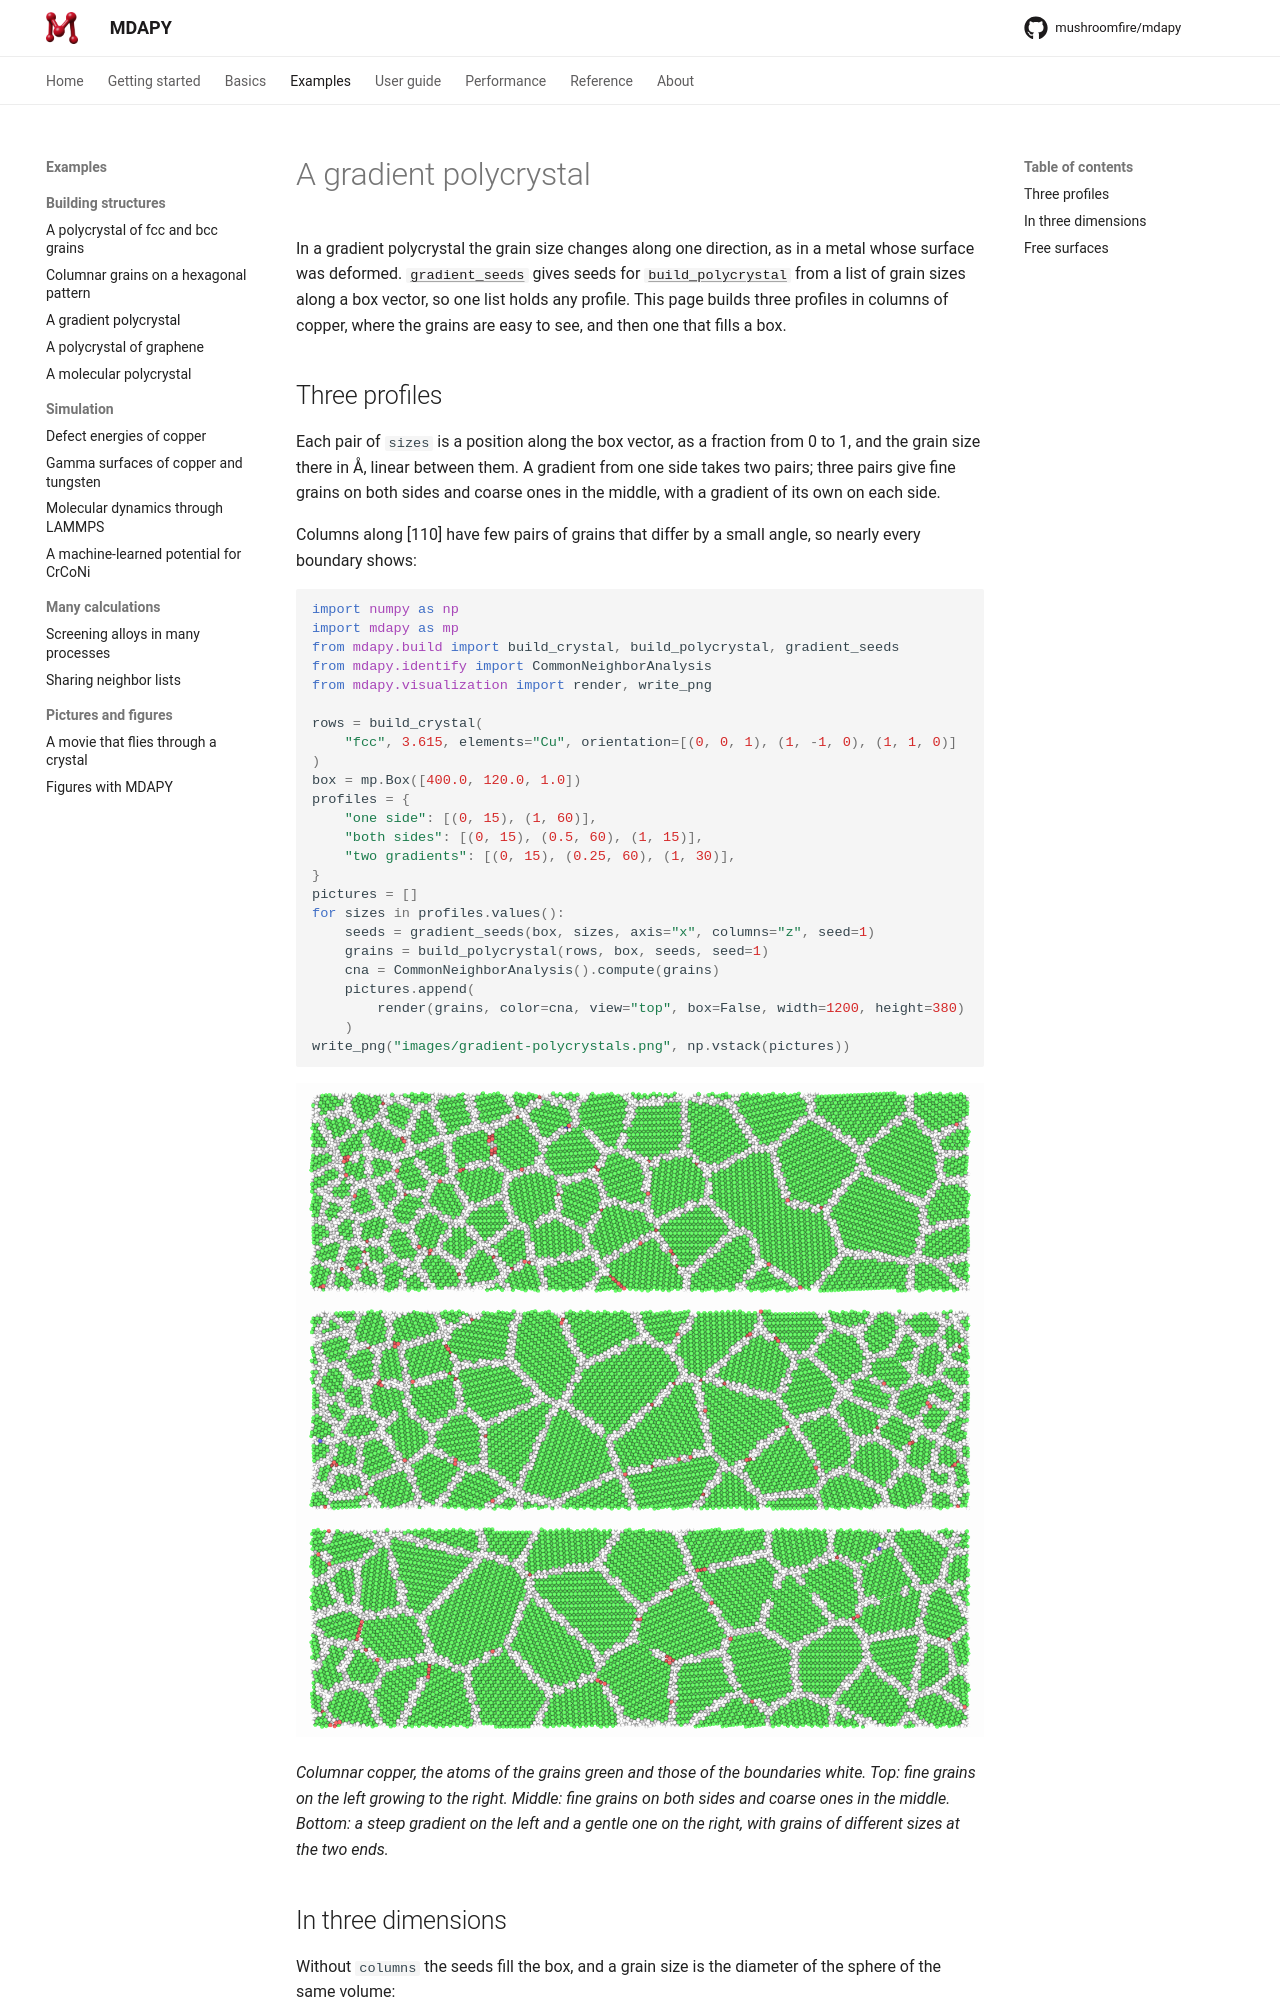

repository: mushroomfire/mdapy · page: 2.0/examples/gradient-polycrystals/index.html · generator: mkdocs

# A gradient polycrystal

In a gradient polycrystal the grain size changes along one direction, as in a metal whose
surface was deformed. [`gradient_seeds`](../user-guide/build/polycrystals.md#gradient-polycrystals)
gives seeds for [`build_polycrystal`](../user-guide/build/polycrystals.md) from a list of
grain sizes along a box vector, so one list holds any profile. This page builds three
profiles in columns of copper, where the grains are easy to see, and then one that fills a
box.
